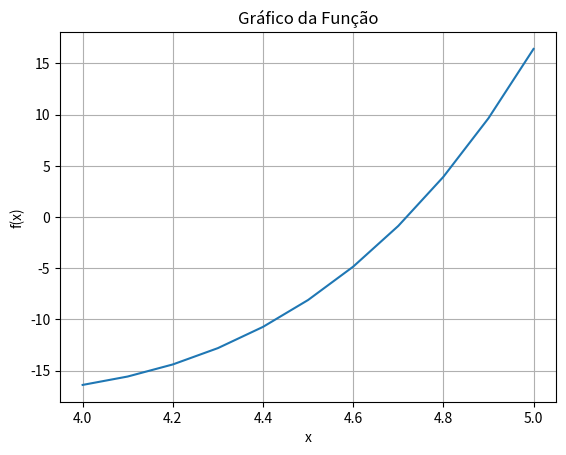

Here is the Python script that generated this plot:
''' 
Método da Falsa Posição Modificada:
    O método da falsa posição (ou método da secante modificada)
é utilizado para encontrar as raízes de uma função contínua.

Modificação: a função utiliza fatores p_ para ajustar os valores de f(a)
e f(b) para acelerar a convergência.

    Sem esses ajustes, o método clássico pode sofrer de estagnação (isto é, a 
raiz não convergir rapidamente), especialmente em casos onde uma das 
funções em a ou b é muito maior que a outra.
    A modificação altera a "importância" de f(a) e f(b), o que ajuda a 
controlar o quanto eles influenciam na próxima aproximação da raiz.
'''
import numpy as np
import matplotlib.pyplot as plt

# Definir uma função:
def f(x):
    return np.exp(x) - x**3 - 7  # (e^x).sen(x) - 1

def falsa_posicao():
    # Definir um intervalo inicial [a,b], garantindo que haja uma troca de sinais,
    # consequentemente há raízes no intervalo
    a = 4
    b = 5

    # Dividir o intervalo em 10 partes para gerar pontos 
    h = (b-a)/10
    # Criar um vetor de 10 pontos de a até b, de h em h 
    x = np.arange(a, b + h, h) # x = [0, 0.1, 0.2 ...
    y = f(x)

    # Plotar o gráfico da função
    plt.plot(x, y)
    plt.grid(True)
    plt.xlabel('x')
    plt.ylabel('f(x)')
    plt.title('Gráfico da Função')
    plt.show()

    # Calcula os valores de f(a) e f(b)
    fa = f(a)
    fb = f(b)

    erro = 1e-5    
    k = 0           # Contador de iterações
    fxm = 1         # Valor inicial para f(xm), garantindo que o laço seja executado

    while abs(fxm) > erro:
        k += 1

        # Cálculo da posição da raiz aproximada (xm) usando a fórmula da falsa posição
        xm = a - ((fa * (b - a)) / (fb - fa))
        fxm = f(xm)  

         # Verifica se a raiz está no intervalo [a, xm] ou [xm, b]
        if fa * fxm < 0:  # Se f(a) e f(xm) têm sinais opostos, a raiz está entre a e xm
            pa = fb / (fb + fxm)  # Calcula pa para modificar f(a)
            fa = fa * pa  # Modifica f(a) com o fator pa
            b = xm  # Atualiza o limite superior para xm
            fb = fxm  # Atualiza f(b) para f(xm)
        else:  # Caso contrário, a raiz está entre xm e b
            pb = fa / (fa + fxm)  # Calcula pb para modificar f(b)
            fb = fb * pb  # Modifica f(b) com o fator pb
            a = xm  # Atualiza o limite inferior para xm
            fa = fxm  # Atualiza f(a) para f(xm)

    print(f'Iterações: {k}')  
    print(f'Raiz aproximada: {xm}')  
    print(f'f(xm): {fxm}')

falsa_posicao()